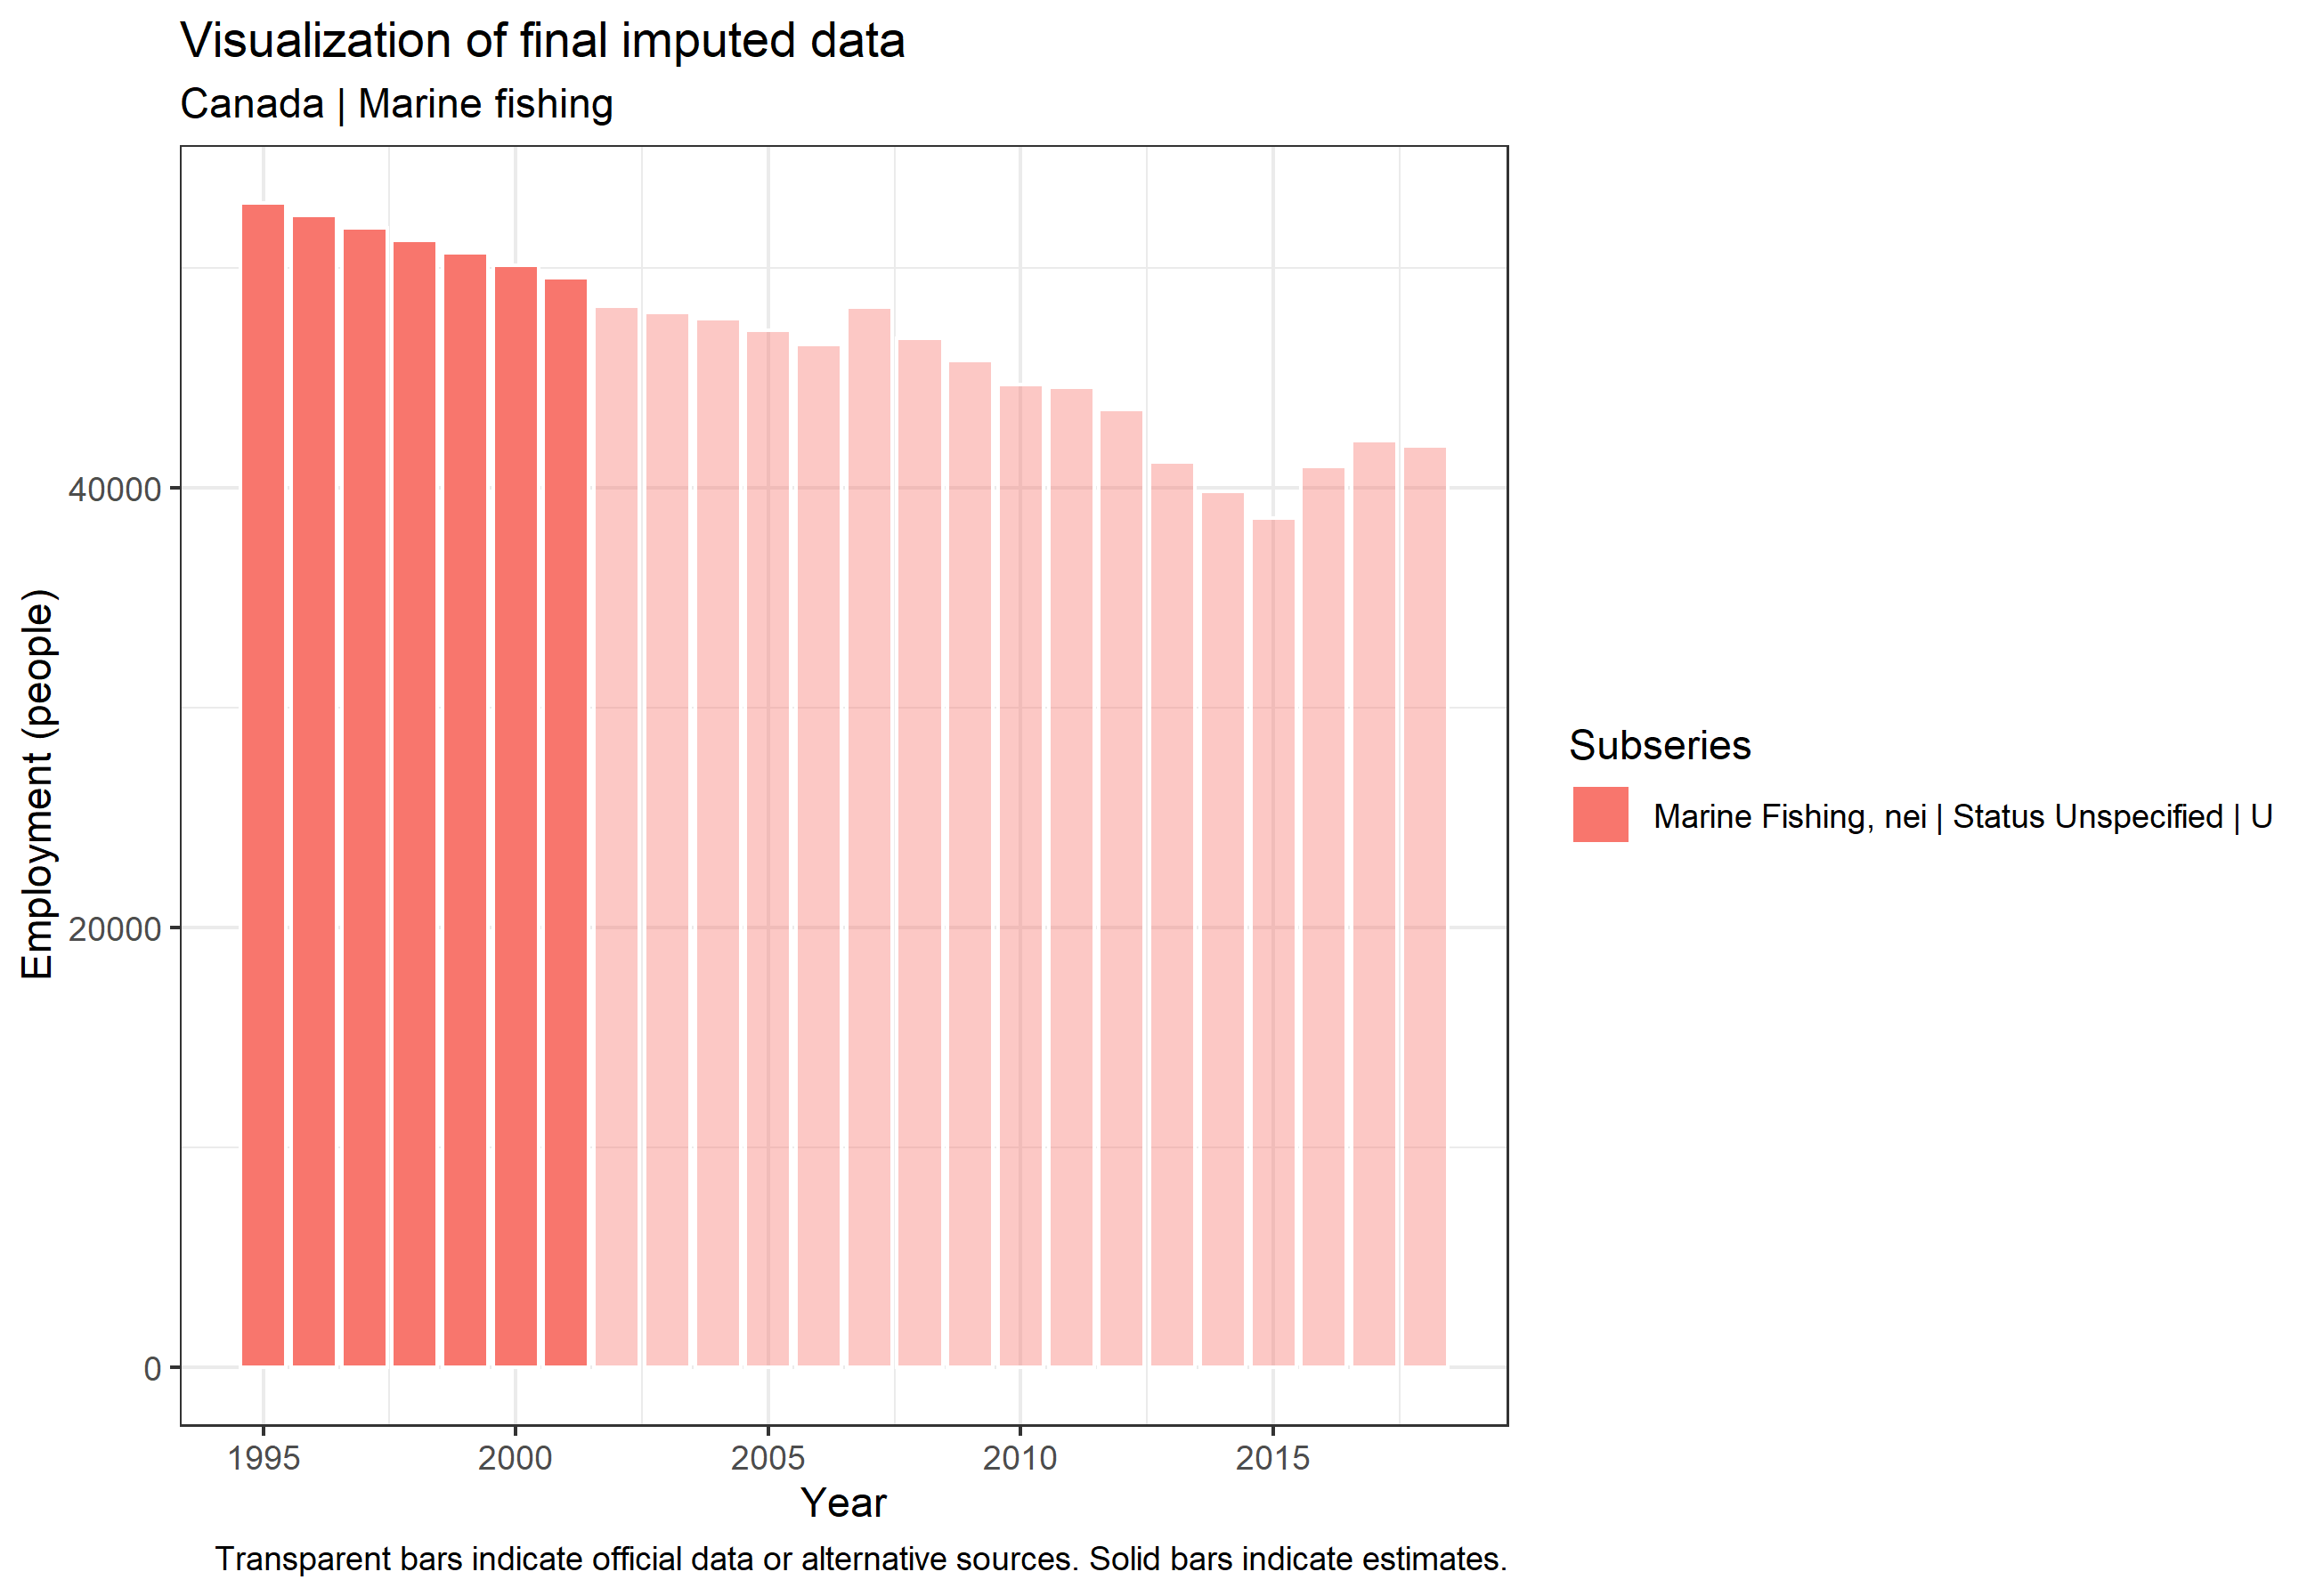

Values plotted in this chart, from the file beside it:
geographic_area, oc1, oc2, working_time, sex, year, value, flag, comment, timestamp
Canada, Marine fishing, Marine Fishing, nei, Status Unspecified, U, 1995, 52924, E, Polynomial trend estimate, 2021-04-19 16:23:27
Canada, Marine fishing, Marine Fishing, nei, Status Unspecified, U, 1996, 52360, E, Polynomial trend estimate, 2021-04-19 16:23:27
Canada, Marine fishing, Marine Fishing, nei, Status Unspecified, U, 1997, 51796, E, Polynomial trend estimate, 2021-04-19 16:23:27
Canada, Marine fishing, Marine Fishing, nei, Status Unspecified, U, 1998, 51232, E, Polynomial trend estimate, 2021-04-19 16:23:27
Canada, Marine fishing, Marine Fishing, nei, Status Unspecified, U, 1999, 50667, E, Polynomial trend estimate, 2021-04-19 16:23:27
Canada, Marine fishing, Marine Fishing, nei, Status Unspecified, U, 2000, 50103, E, Polynomial trend estimate, 2021-04-19 16:23:27
Canada, Marine fishing, Marine Fishing, nei, Status Unspecified, U, 2001, 49539, E, Polynomial trend estimate, 2021-04-19 16:23:27
Canada, Marine fishing, Marine Fishing, nei, Status Unspecified, U, 2002, 48263, , 2020-06-04 Edited OECD data, 
Canada, Marine fishing, Marine Fishing, nei, Status Unspecified, U, 2003, 47982, , 2020-06-04 Edited OECD data, 
Canada, Marine fishing, Marine Fishing, nei, Status Unspecified, U, 2004, 47692, , 2020-06-04 Edited OECD data, 
Canada, Marine fishing, Marine Fishing, nei, Status Unspecified, U, 2005, 47158, , 2020-06-04 Edited OECD data, 
Canada, Marine fishing, Marine Fishing, nei, Status Unspecified, U, 2006, 46507, , 2020-06-04 Edited OECD data, 
Canada, Marine fishing, Marine Fishing, nei, Status Unspecified, U, 2007, 48201, , 2020-06-04 Edited OECD data, 
Canada, Marine fishing, Marine Fishing, nei, Status Unspecified, U, 2008, 46782, , 2020-06-04 Edited OECD data, 
Canada, Marine fishing, Marine Fishing, nei, Status Unspecified, U, 2009, 45783, , 2020-06-04 Edited OECD data, 
Canada, Marine fishing, Marine Fishing, nei, Status Unspecified, U, 2010, 44692, , 2020-06-04 Edited OECD data, 
Canada, Marine fishing, Marine Fishing, nei, Status Unspecified, U, 2011, 44584, , 2020-06-04 Edited OECD data, 
Canada, Marine fishing, Marine Fishing, nei, Status Unspecified, U, 2012, 43543, , 2020-06-04 Edited OECD data, 
Canada, Marine fishing, Marine Fishing, nei, Status Unspecified, U, 2013, 41181, , 2020-06-04 Edited OECD data, 
Canada, Marine fishing, Marine Fishing, nei, Status Unspecified, U, 2014, 39843, , 2020-06-04 Edited OECD data, 
Canada, Marine fishing, Marine Fishing, nei, Status Unspecified, U, 2015, 38614, , 2020-06-04 Edited OECD data, 
Canada, Marine fishing, Marine Fishing, nei, Status Unspecified, U, 2016, 40982, , 2020-06-04 Edited OECD data, 
Canada, Marine fishing, Marine Fishing, nei, Status Unspecified, U, 2017, 42131, , 2020-06-04 Edited OECD data, 
Canada, Marine fishing, Marine Fishing, nei, Status Unspecified, U, 2018, 41906, , 2020-06-04 Edited OECD data, 
